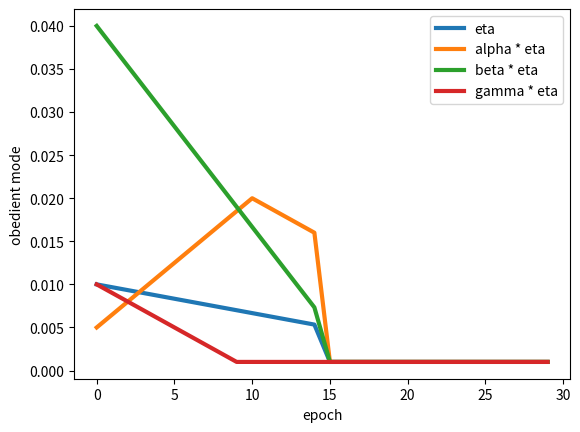
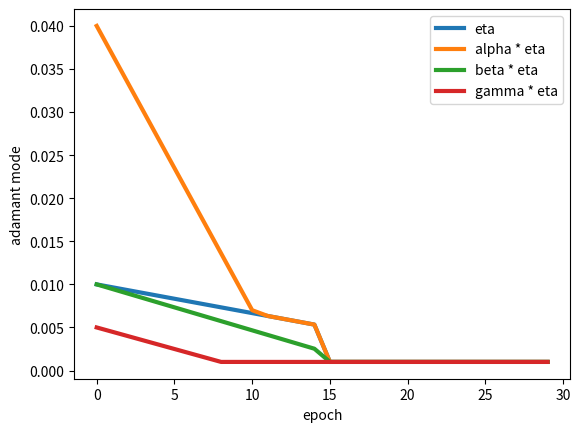

Write Python code to recreate these figures, in order.
from __future__ import division  # which forces / to adopt Python 3.x's behavior that always returns a float.
import matplotlib.pyplot as plt

scaler = 1
convergence = 15*scaler
num_epochs_to_learn_representation = 0.6667*convergence
thresh = 0.001

# this is the learning rate (a funtion of iteration). Later i shold be the epoch
# and we need to sample the training datasets p in {500, 250, 100, 50, 10, 1} and
# traing mentee on every settings.

def compute_n(i):
    n = thresh
    # n = 0
    if i < convergence:
        n = 0.01 - (0.005 * i / convergence)
    return n


def compute_eta_alpha(i, mode):
    alpha = thresh
    # obedient
    if mode == "obedient":
        if i < num_epochs_to_learn_representation:
            alpha = 0.005 + (float(i / num_epochs_to_learn_representation) * 0.015)
            # print (type(alpha))

        elif i < convergence:
            alpha = 0.02 - (
                (i - num_epochs_to_learn_representation) / (convergence - num_epochs_to_learn_representation) * 0.005)

    # adamant
    elif mode == "adamant":
        if i < num_epochs_to_learn_representation:
            alpha = 0.04 - (i / num_epochs_to_learn_representation) * 0.033
        else:
            alpha = compute_n(i)

     #independent
    elif mode == "independent":
        alpha = 0.005 + (float(i / num_epochs_to_learn_representation) * 0.015)

    elif mode == "unsupervised":
        alpha = 0

    return alpha


def compute_eta_beta(i, mode):
    # obedient
    beta = thresh
    if mode == "obedient":
        if i < convergence:
            beta = 0.04 - (i / convergence) * 0.035

    # adamant
    elif mode == "adamant":
        if i < convergence:
            beta = 0.01 - (i / convergence) * 0.008
    # independent
    elif mode == "independent":
        beta = 0

    elif mode == "unsupervised":
        if i < convergence:
            beta = 0.04 - (i / convergence) * 0.035

        # beta *= 5

    return beta


def compute_eta_gamma(i, mode):
    # obedient
    gamma = thresh
    if mode == "obedient":
        if i < convergence:
            gamma = 0.01 - (i / (num_epochs_to_learn_representation)) * 0.01
            if gamma < thresh:
                gamma = thresh
    # adamant
    elif mode == "adamant":
        if i < convergence:
            gamma = 0.005 - (i / (num_epochs_to_learn_representation)) * 0.005
            if gamma < thresh:
                gamma = thresh

    elif mode == "independent":
        gamma = 0

    elif mode == "unsupervised":
        if i < convergence:
            gamma = 0.01 - (i / (num_epochs_to_learn_representation)) * 0.01
            if gamma < thresh:
                gamma = thresh

    return gamma


def plot_learning_rates():
    plt.interactive(False)


    n_list_obedient = []
    alpha_list_obedient = []
    beta_list_obedient = []
    gamma_list_obedient = []

    n_list = []
    alpha_list_adamant = []
    beta_list_adamant = []
    gamma_list_adamant = []

    for i in range(30):
        n = compute_n(i)
        alpha = compute_eta_alpha(i, 'obedient')
        beta = compute_eta_beta(i, 'obedient')
        gamma = compute_eta_gamma(i, 'obedient')

        n_list.append(n)
        alpha_list_obedient.append(alpha)
        beta_list_obedient.append(beta)
        gamma_list_obedient.append(gamma)

        # n_list.append(n)
        alpha_list_adamant.append(compute_eta_alpha(i, 'adamant'))
        beta_list_adamant.append(compute_eta_beta(i, 'adamant'))
        gamma_list_adamant.append(compute_eta_gamma(i, 'adamant'))


        # print ("i = ", i, " and alpha= ", float(alpha))
        # print ("i = ", i, " and beta= ", beta)
        # print ("i = ", i, " and gamma= ", gamma)

    plt.plot(n_list, linewidth=3)
    plt.plot(alpha_list_obedient, linewidth=3)
    plt.plot(beta_list_obedient, linewidth=3)
    plt.plot(gamma_list_obedient, linewidth=3)
    plt.legend(["eta", "alpha * eta", "beta * eta", "gamma * eta"])

    plt.ylabel('obedient mode')
    plt.xlabel('epoch')
    plt.show()
    plt.close()

    plt.plot(n_list, linewidth=3)
    plt.plot(alpha_list_adamant, linewidth=3)
    plt.plot(beta_list_adamant, linewidth=3)
    plt.plot(gamma_list_adamant, linewidth=3)

    plt.legend(["eta", "alpha * eta", "beta * eta", "gamma * eta"])

    plt.ylabel('adamant mode')
    plt.xlabel('epoch')
    plt.show()
    plt.close()

if __name__ == "__main__":
    plot_learning_rates()
